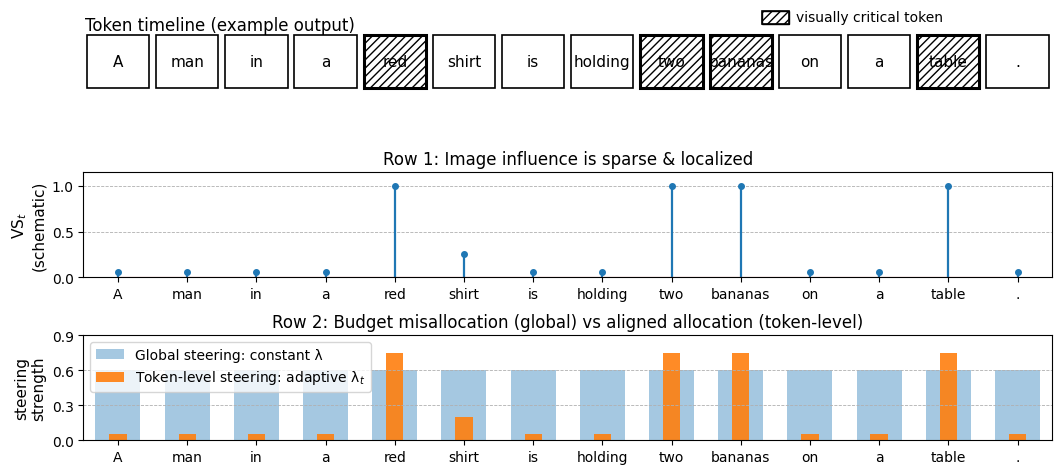

This chart was generated by the following Python code:
#!/usr/bin/env python3
# -*- coding: utf-8 -*-
"""
Plan A intro schematic: token timeline + sparse visual sensitivity + global vs token-level steering budget
Outputs:
  - planA_intro_schematic.png
  - planA_intro_schematic.pdf

Notes:
- Fix hatch disappearing in PDF: avoid alpha=0.0 on hatched patches.
- Make hatch robust across PDF viewers: set rcParams["hatch.linewidth"] and optionally rasterize hatch patches.
"""

import numpy as np

import matplotlib
matplotlib.use("Agg")  # headless / server friendly
import matplotlib.pyplot as plt

from matplotlib.patches import Rectangle
from pathlib import Path


# --------------------------
# Paper-ish style (optional)
# --------------------------
def _set_style():
    plt.rcParams.update({
        "font.family": "DejaVu Sans",
        "font.size": 10,
        "axes.titlesize": 12,
        "axes.labelsize": 11,
        "xtick.labelsize": 10,
        "ytick.labelsize": 10,
        "legend.fontsize": 10,
        "pdf.fonttype": 42,
        "ps.fonttype": 42,
        # Hatch visibility / robustness
        "hatch.linewidth": 1.0,  # important: make hatch not vanish on PDF zoom
    })


def draw_planA_intro_schematic(
    out_dir: str = ".",
    out_name: str = "planA_intro_schematic",
    tokens=None,
    critical_idx=None,
    mild_idx=None,
    vs_base: float = 0.06,
    vs_spike: float = 1.0,
    vs_mild: float = 0.25,
    lam_global_const: float = 0.6,
    lam_base: float = 0.05,
    lam_spike: float = 0.75,
    lam_mild: float = 0.2,
    dpi: int = 200,
    rasterize_hatch: bool = False,  # set True if some PDF viewers still drop hatch
):
    """
    Draw a conceptual intro figure (no experimental data): sparse VS_t vs global constant lambda vs token-level lambda_t.

    Args:
        out_dir: output directory.
        out_name: base filename (without extension).
        tokens: list of token strings along the timeline.
        critical_idx: set/list of indices marked as "visually critical".
        mild_idx: optional index or list for a mild visual-sensitive token.
        vs_base: baseline VS_t value for non-critical tokens.
        vs_spike: VS_t value for critical tokens.
        vs_mild: VS_t value for mild token(s).
        lam_global_const: constant global steering strength λ.
        lam_base: baseline lambda_t for non-critical tokens.
        lam_spike: lambda_t for critical tokens.
        lam_mild: lambda_t for mild token(s).
        dpi: PNG dpi.
        rasterize_hatch: rasterize hatch patches only (most robust for all PDF viewers).
    """
    _set_style()

    if tokens is None:
        tokens = ["A", "man", "in", "a", "red", "shirt", "is", "holding", "two", "bananas", "on", "a", "table", "."]
    if critical_idx is None:
        critical_idx = {4, 8, 9, 12}  # red, two, bananas, table (conceptual)
    if mild_idx is None:
        mild_idx = [5]  # shirt (mildly visual)

    # normalize to list
    if isinstance(mild_idx, (int, np.integer)):
        mild_idx = [int(mild_idx)]
    if isinstance(critical_idx, (list, tuple)):
        critical_idx = set(critical_idx)

    T = len(tokens)
    x = np.arange(T)

    # --- Construct conceptual signals (schematic) ---
    vs = np.full(T, vs_base, dtype=float)
    for i in critical_idx:
        if 0 <= i < T:
            vs[i] = vs_spike
    for i in mild_idx:
        if 0 <= i < T and i not in critical_idx:
            vs[i] = vs_mild

    lam_global = np.full(T, lam_global_const, dtype=float)

    lam_t = np.full(T, lam_base, dtype=float)
    for i in critical_idx:
        if 0 <= i < T:
            lam_t[i] = lam_spike
    for i in mild_idx:
        if 0 <= i < T and i not in critical_idx:
            lam_t[i] = lam_mild

    # --- Figure layout ---
    fig = plt.figure(figsize=(12.5, 5.6))
    gs = fig.add_gridspec(3, 1, height_ratios=[1.0, 1.0, 1.0], hspace=0.55)

    # =========================
    # Row 0: Token timeline
    # =========================
    ax0 = fig.add_subplot(gs[0])
    ax0.set_xlim(-0.5, T - 0.5)
    ax0.set_ylim(0, 1)
    ax0.axis("off")

    for i, tok in enumerate(tokens):
        rect = Rectangle((i - 0.45, 0.25), 0.9, 0.5, fill=False, linewidth=1.2, edgecolor="black")
        ax0.add_patch(rect)

        # Mark critical tokens via hatch (PDF-robust: no alpha=0.0)
        if i in critical_idx:
            hatch_rect = Rectangle(
                (i - 0.45, 0.25), 0.9, 0.5,
                facecolor=(1, 1, 1, 0),  # transparent fill (NOT alpha=0.0 for the patch)
                edgecolor="black",       # hatch color follows edgecolor
                hatch="////",            # denser hatch
                linewidth=1.0,
            )
            if rasterize_hatch:
                hatch_rect.set_rasterized(True)
            ax0.add_patch(hatch_rect)

            # thicker border for emphasis
            rect2 = Rectangle((i - 0.45, 0.25), 0.9, 0.5, fill=False, linewidth=2.2, edgecolor="black")
            ax0.add_patch(rect2)

        ax0.text(i, 0.5, tok, ha="center", va="center", fontsize=11, color="black")

    ax0.text(-0.48, 0.93, "Token timeline (example output)", fontsize=12, va="top", color="black")

    # Legend-like note (make hatch robust here too: remove alpha=0.0)
    leg_x = T - 4.7
    leg_y = 0.86
    leg_box = Rectangle((leg_x, leg_y), 0.4, 0.12, fill=False, linewidth=1.2, edgecolor="black")
    ax0.add_patch(leg_box)

    leg_hatch = Rectangle(
        (leg_x, leg_y), 0.4, 0.12,
        facecolor=(1, 1, 1, 0),
        edgecolor="black",
        hatch="////",
        linewidth=1.0
    )
    if rasterize_hatch:
        leg_hatch.set_rasterized(True)
    ax0.add_patch(leg_hatch)

    ax0.text(leg_x + 0.5, leg_y + 0.06, "visually critical token", fontsize=10, va="center", color="black")

    # =========================
    # Row 1: Visual sensitivity
    # =========================
    ax1 = fig.add_subplot(gs[1], sharex=ax0)
    markerline, stemlines, baseline = ax1.stem(x, vs)

    plt.setp(stemlines, linewidth=1.6)
    plt.setp(markerline, markersize=4)
    baseline.set_linewidth(0.8)

    ax1.set_ylabel("VS$_t$\n(schematic)", fontsize=11)
    ax1.set_ylim(0, 1.15)
    ax1.set_yticks([0, 0.5, 1.0])
    ax1.grid(True, axis="y", linestyle="--", linewidth=0.6)
    ax1.set_title("Row 1: Image influence is sparse & localized", fontsize=12, pad=6)

    # =========================
    # Row 2: Steering budget
    # =========================
    ax2 = fig.add_subplot(gs[2], sharex=ax0)
    ax2.bar(x, lam_global, width=0.65, alpha=0.4, label="Global steering: constant λ")
    ax2.bar(x, lam_t, width=0.25, alpha=0.9, label="Token-level steering: adaptive λ$_t$")

    ax2.set_ylabel("steering\nstrength", fontsize=11)
    ax2.set_ylim(0, 0.9)
    ax2.set_yticks([0, 0.3, 0.6, 0.9])
    ax2.grid(True, axis="y", linestyle="--", linewidth=0.6)
    ax2.set_title("Row 2: Budget misallocation (global) vs aligned allocation (token-level)", fontsize=12, pad=6)

    ax2.set_xticks(x)
    ax2.set_xticklabels(tokens, fontsize=10)
    ax2.legend(loc="upper left", frameon=True, fontsize=10)

    # No suptitle
    fig.suptitle("", fontsize=13, y=0.98)

    out_dir = Path(out_dir)
    out_dir.mkdir(parents=True, exist_ok=True)
    png_path = out_dir / f"{out_name}.png"
    pdf_path = out_dir / f"{out_name}.pdf"

    fig.savefig(png_path, dpi=dpi, bbox_inches="tight")
    fig.savefig(pdf_path, bbox_inches="tight")
    plt.close(fig)

    print(f"[OK] Saved: {png_path}")
    print(f"[OK] Saved: {pdf_path}")


def parse_args():
    import argparse

    p = argparse.ArgumentParser(description="Draw Plan A intro schematic figure.")
    p.add_argument("--out-dir", type=str, default=".", help="Output directory.")
    p.add_argument("--out-name", type=str, default="planA_intro_schematic", help="Base output filename.")
    p.add_argument(
        "--tokens",
        type=str,
        default="A,man,in,a,red,shirt,is,holding,two,bananas,on,a,table,.",
        help="Comma-separated tokens for the timeline.",
    )
    p.add_argument(
        "--critical-idx",
        type=str,
        default="4,8,9,12",
        help="Comma-separated indices for visually critical tokens.",
    )
    p.add_argument(
        "--mild-idx",
        type=str,
        default="5",
        help="Comma-separated indices for mildly visual tokens.",
    )

    # VS params
    p.add_argument("--vs-base", type=float, default=0.06)
    p.add_argument("--vs-spike", type=float, default=1.0)
    p.add_argument("--vs-mild", type=float, default=0.25)

    # lambda params
    p.add_argument("--lam-global-const", type=float, default=0.6)
    p.add_argument("--lam-base", type=float, default=0.05)
    p.add_argument("--lam-spike", type=float, default=0.75)
    p.add_argument("--lam-mild", type=float, default=0.2)

    p.add_argument("--dpi", type=int, default=200)

    # hatch robustness
    p.add_argument(
        "--rasterize-hatch",
        action="store_true",
        help="Rasterize hatch patches only (most robust if hatch disappears in some PDF viewers).",
    )
    return p.parse_args()


def _parse_int_list(s: str):
    s = s.strip()
    if not s:
        return []
    return [int(x.strip()) for x in s.split(",") if x.strip()]


if __name__ == "__main__":
    args = parse_args()
    tokens = [t.strip() for t in args.tokens.split(",") if t.strip()]
    critical_idx = set(_parse_int_list(args.critical_idx))
    mild_idx = _parse_int_list(args.mild_idx)

    draw_planA_intro_schematic(
        out_dir=args.out_dir,
        out_name=args.out_name,
        tokens=tokens,
        critical_idx=critical_idx,
        mild_idx=mild_idx,
        vs_base=args.vs_base,
        vs_spike=args.vs_spike,
        vs_mild=args.vs_mild,
        lam_global_const=args.lam_global_const,
        lam_base=args.lam_base,
        lam_spike=args.lam_spike,
        lam_mild=args.lam_mild,
        dpi=args.dpi,
        rasterize_hatch=args.rasterize_hatch,
    )
